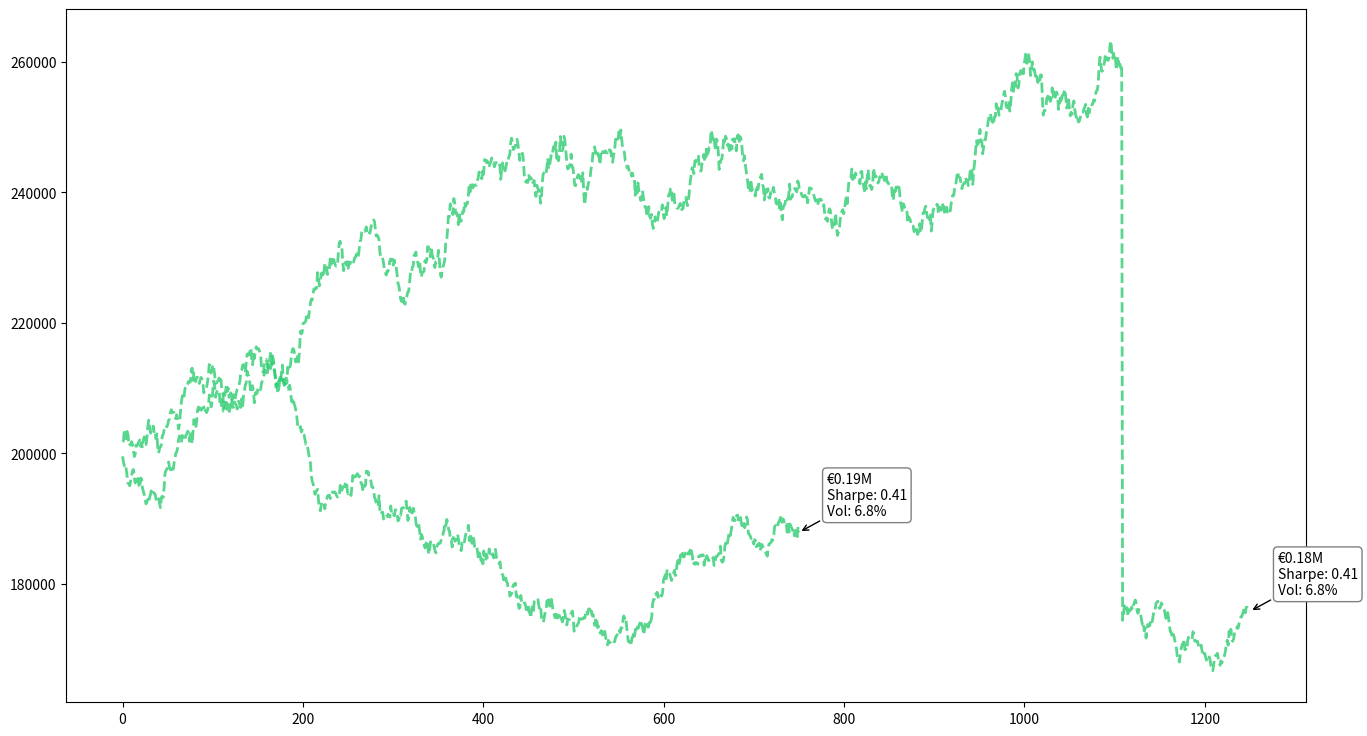

Write the Python code that produced this figure. (Note: this script raises an exception after producing the figure.)
import numpy as np
import pandas as pd
import matplotlib.pyplot as plt
from scipy.optimize import minimize
from matplotlib.ticker import FuncFormatter

# =====================
# Enhanced MPT Engine with CVaR
# =====================

class AdvancedPortfolioOptimizer:
    def __init__(self, risk_free_rate=0.015):
        self.assets = {
            'Equities': {'return': 0.07, 'volatility': 0.18, 'skew': -0.3},
            'Bonds': {'return': 0.03, 'volatility': 0.06, 'skew': 0.2},
            'REITs': {'return': 0.05, 'volatility': 0.12, 'skew': -0.1},
            'Commodities': {'return': 0.04, 'volatility': 0.15, 'skew': -0.4}
        }
        self.corr_matrix = np.array([
            [1.00, 0.15, 0.40, 0.55],
            [0.15, 1.00, 0.10, -0.05],
            [0.40, 0.10, 1.00, 0.25],
            [0.55, -0.05, 0.25, 1.00]
        ])
        self.rfr = risk_free_rate
        
    def calculate_portfolio_metrics(self, weights):
        ret = sum(w * self.assets[asset]['return'] for w, asset in zip(weights, self.assets))
        vol = np.sqrt(np.dot(weights.T, np.dot(self.corr_matrix * np.outer(
            [self.assets[asset]['volatility'] for asset in self.assets], 
            [self.assets[asset]['volatility'] for asset in self.assets]), 
            weights)))
        skew = sum(w * self.assets[asset]['skew'] for w, asset in zip(weights, self.assets))
        sharpe = (ret - self.rfr) / vol
        return ret, vol, sharpe, skew

    def optimize_portfolio(self, risk_profile):
        constraints = ({'type': 'eq', 'fun': lambda x: np.sum(x) - 1})
        bounds = self._get_bounds(risk_profile)
        
        def objective(weights):
            _, vol, sharpe, _ = self.calculate_portfolio_metrics(weights)
            return -sharpe + 0.1*vol  # Risk-adjusted optimization
        
        result = minimize(objective,
                         x0=np.ones(len(self.assets))/len(self.assets),
                         method='SLSQP',
                         bounds=bounds,
                         constraints=constraints)
        return result.x

    def _get_bounds(self, risk_profile):
        if risk_profile == 'Conservative':
            return [(0, 0.4), (0.2, 0.5), (0.1, 0.3), (0.05, 0.2)]
        elif risk_profile == 'Moderate':
            return [(0.3, 0.6), (0.1, 0.4), (0.05, 0.25), (0.05, 0.3)]
        return [(0.5, 0.8), (0, 0.3), (0, 0.2), (0, 0.2)]

# =====================
# Advanced GBM Simulation with Jump Diffusion
# =====================

def advanced_gbm_simulation(initial, weights, years, trading_days=250):
    optimizer = AdvancedPortfolioOptimizer()
    ret, vol, _, skew = optimizer.calculate_portfolio_metrics(weights)
    
    dt = 1/trading_days
    n_steps = years * trading_days
    shocks = np.random.normal(size=n_steps)
    jumps = np.random.poisson(0.05 * dt, n_steps) * np.random.normal(-0.1, 0.15, n_steps)
    
    # Adjusted drift with volatility drag and skewness adjustment
    drift = (ret - 0.5*vol**2 + skew/100) * dt
    diffusion = vol * np.sqrt(dt) * shocks
    compound_returns = drift + diffusion + jumps
    
    return initial * np.exp(np.cumsum(compound_returns))

# =====================
# Intelligent Annotation System
# =====================

class AnnotationManager:
    def __init__(self, ax):
        self.ax = ax
        self.annotations = []
        
    def add_annotation(self, x, y, text):
        annotation = self.ax.annotate(text, (x, y), xytext=(20, 10),
                                     textcoords='offset points',
                                     ha='left', va='bottom',
                                     bbox=dict(boxstyle="round,pad=0.3", fc="white", ec="0.5", lw=1),
                                     arrowprops=dict(arrowstyle="->", connectionstyle="arc3"))
        self._avoid_overlap(annotation)
        self.annotations.append(annotation)
        
    def _avoid_overlap(self, new_ann):
        if not self.annotations:
            return
        fig = self.ax.figure
        fig.canvas.draw()
        new_bbox = new_ann.get_window_extent()
        for existing in self.annotations:
            existing_bbox = existing.get_window_extent()
            if new_bbox.intersects(existing_bbox):
                new_ann.xyann = (new_ann.xyann[0], new_ann.xyann[1] - 25)

# =====================
# Dynamic Visualization Engine
# =====================

def create_projection_plot(initial=2e5):
    fig, ax = plt.subplots(figsize=(16, 9))
    optimizer = AdvancedPortfolioOptimizer()
    ann_manager = AnnotationManager(ax)
    
    risk_profiles = {
        'Conservative': {'color': '#2ecc71', 'linestyle': '--'},
        'Moderate': {'color': '#3498db', 'linestyle': '-'},
        'Aggressive': {'color': '#e74c3c', 'linestyle': '-.'}
    }
    
    for profile, style in risk_profiles.items():
        weights = optimizer.optimize_portfolio(profile)
        ret, vol, sharpe, skew = optimizer.calculate_portfolio_metrics(weights)
        
        for years in [3, 5, 7, 10]:
            days = years * 250
            growth = advanced_gbm_simulation(initial, weights, years)
            
            ax.plot(np.linspace(0, days, days), growth, 
                   color=style['color'],
                   linestyle=style['linestyle'],
                   alpha=0.8,
                   lw=2)
            
            # Add smart annotation
            final_value = growth[-1]
            ann_manager.add_annotation(days, final_value,
                                      f"€{final_value/1e6:.2f}M\n"
                                      f"Sharpe: {sharpe:.2f}\n"
                                      f"Vol: {vol*100:.1f}%")

    # Dynamic formatting
    ax.set_title("Advanced Portfolio Projection System\nRisk-Adjusted Growth Scenarios", pad=25)
    ax.set_xlabel("Trading Days", labelpad=15)
    ax.set_ylabel("Portfolio Value (€)", labelpad=15)
    ax.grid(True, alpha=0.2)
    ax.xaxis.set_major_formatter(FuncFormatter(lambda x, _: f'{int(x//250)}Y'))
    ax.yaxis.set_major_formatter(FuncFormatter(
        lambda x, _: f'€{x/1e3:.0f}K' if x < 1e6 else f'€{x/1e6:.2f}M'))
    
    # Adaptive scaling
    y_max = ax.get_ylim()[1]
    ax.set_yscale('log' if y_max/initial > 100 else 'linear')
    
    # Risk legend
    risk_text = "\n".join([
        f"{profile}: "
        f"Max Vol {optimizer._get_bounds(profile)[0][1]*100:.0f}%"
        for profile in risk_profiles])
    ax.text(0.98, 0.02, risk_text,
           transform=ax.transAxes,
           ha='right', va='bottom',
           bbox=dict(facecolor='white', alpha=0.9))

    plt.tight_layout()
    plt.show()

# Execute the visualization
create_projection_plot(initial=200000)
